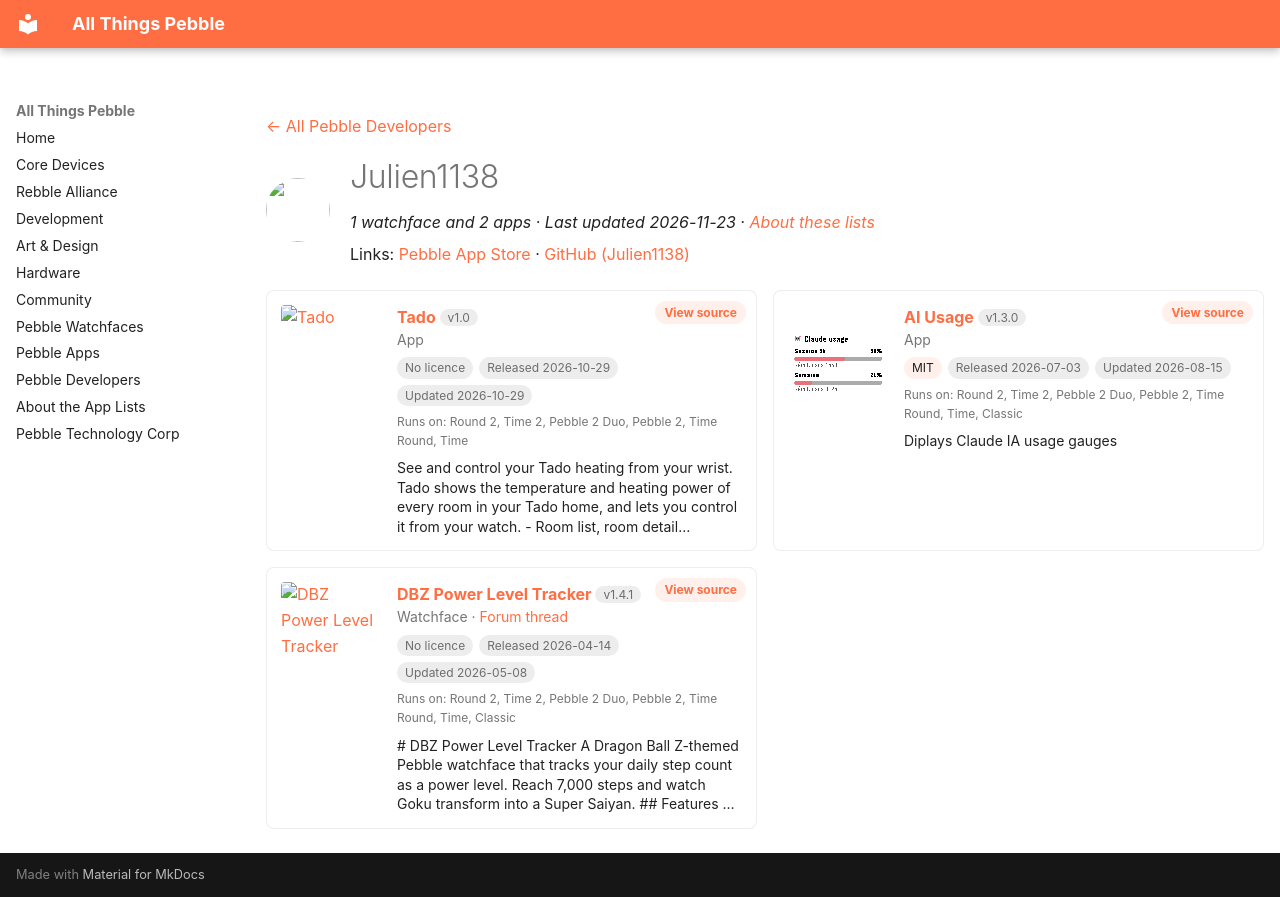

repository: saltedlolly/all-things-pebble · page: developers/julien1138.html · generator: mkdocs

---
title: "Julien1138"
hide:
  - toc
---

<!-- Generated by scripts/update_app_directory.py: do not edit by hand -->
[← All Pebble Developers](../developers.md)

<div class="dev-header" markdown>
<img class="dev-avatar" src="https://github.com/Julien1138.png?size=128" alt="" width="64" height="64" loading="lazy" onerror="this.remove()">
<div class="dev-intro" markdown>

# Julien1138

*1 watchface and 2 apps · Last updated 2026-11-23 · [About these lists](../about-app-lists.md)*

Links: [Pebble App Store](https://apps.repebble.com/apps/dev/julien1138_9f1fd54dc8c8710b3d1187d7) · [GitHub (Julien1138)](https://github.com/Julien1138)

</div>
</div>

<div class="dev-controls" data-search-exclude hidden>
<div class="dev-filter" role="group" aria-label="Show"><button type="button" data-filter="all" aria-pressed="true">All <span>3</span></button><button type="button" data-filter="watchface" aria-pressed="false">Watchfaces <span>1</span></button><button type="button" data-filter="watchapp" aria-pressed="false">Apps <span>2</span></button></div>
<label class="dev-sort">Sort by <select><option value="updated">Recently updated</option><option value="released">Newest release</option><option value="title">A–Z</option></select></label>
</div>

<div class="app-grid dev-apps" data-search-exclude>
<div class="app-card" data-type="watchapp" data-title="tado" data-released="2026-10-29" data-updated="2026-10-29">
<a class="app-shot" href="https://apps.repebble.com/c66d4ff3fecc4d82931da9a1" data-search-exclude><img src="../images/apps/c66d4ff3fecc4d82931da9a1.png" alt="Tado" loading="lazy"></a>
<div class="app-info">
<h2 class="app-name" id="app-c66d4ff3fecc4d82931da9a1"><a href="https://apps.repebble.com/c66d4ff3fecc4d82931da9a1">Tado</a> <span class="app-version" title="Latest version" data-search-exclude>v1.0</span></h2>
<a class="app-source" href="https://github.com/Julien1138/tado-pebble" title="Source code" data-search-exclude>View source</a>
<div class="app-dev">App</div>
<div class="app-tags" data-search-exclude><span class="app-licence app-licence--none" title="Licence">No licence</span> <span title="First published in the app store">Released 2026-10-29</span> <span title="Latest release in the app store">Updated 2026-10-29</span></div>
<div class="app-watches" title="Supported watches" data-search-exclude>Runs on: Round 2, Time 2, Pebble 2 Duo, Pebble 2, Time Round, Time</div>
<p class="app-desc">See and control your Tado heating from your wrist. Tado shows the temperature and heating power of every room in your Tado home, and lets you control it from your watch. - Room list, room detail…</p>
</div>
</div>
<div class="app-card" data-type="watchapp" data-title="ai usage" data-released="2026-07-03" data-updated="2026-08-15">
<a class="app-shot" href="https://apps.repebble.com/4b4d43bf086642d883b38d89" data-search-exclude><img src="../images/apps/4b4d43bf086642d883b38d89.png" alt="AI Usage" loading="lazy"></a>
<div class="app-info">
<h2 class="app-name" id="app-4b4d43bf086642d883b38d89"><a href="https://apps.repebble.com/4b4d43bf086642d883b38d89">AI Usage</a> <span class="app-version" title="Latest version" data-search-exclude>v1.3.0</span></h2>
<a class="app-source" href="https://github.com/Julien1138/ai-usage" title="Source code" data-search-exclude>View source</a>
<div class="app-dev">App</div>
<div class="app-tags" data-search-exclude><span class="app-licence" title="Licence">MIT</span> <span title="First published in the app store">Released 2026-07-03</span> <span title="Latest release in the app store">Updated 2026-08-15</span></div>
<div class="app-watches" title="Supported watches" data-search-exclude>Runs on: Round 2, Time 2, Pebble 2 Duo, Pebble 2, Time Round, Time, Classic</div>
<p class="app-desc">Diplays Claude IA usage gauges</p>
</div>
</div>
<div class="app-card" data-type="watchface" data-title="dbz power level tracker" data-released="2026-04-14" data-updated="2026-05-08">
<a class="app-shot" href="https://apps.repebble.com/d5e9e846043c48b7b4d14367" data-search-exclude><img src="../images/apps/d5e9e846043c48b7b4d14367.gif" alt="DBZ Power Level Tracker" loading="lazy"></a>
<div class="app-info">
<h2 class="app-name" id="app-d5e9e846043c48b7b4d14367"><a href="https://apps.repebble.com/d5e9e846043c48b7b4d14367">DBZ Power Level Tracker</a> <span class="app-version" title="Latest version" data-search-exclude>v1.4.1</span></h2>
<a class="app-source" href="https://github.com/Julien1138/dbz-power-level-tracker" title="Source code" data-search-exclude>View source</a>
<div class="app-dev">Watchface · <a href="https://forum.rebble.io/t/904" title="Discuss this app on the Rebble forum" data-search-exclude>Forum thread</a></div>
<div class="app-tags" data-search-exclude><span class="app-licence app-licence--none" title="Licence">No licence</span> <span title="First published in the app store">Released 2026-04-14</span> <span title="Latest release in the app store">Updated 2026-05-08</span></div>
<div class="app-watches" title="Supported watches" data-search-exclude>Runs on: Round 2, Time 2, Pebble 2 Duo, Pebble 2, Time Round, Time, Classic</div>
<p class="app-desc"># DBZ Power Level Tracker A Dragon Ball Z-themed Pebble watchface that tracks your daily step count as a power level. Reach 7,000 steps and watch Goku transform into a Super Saiyan. ## Features …</p>
</div>
</div>
</div>
